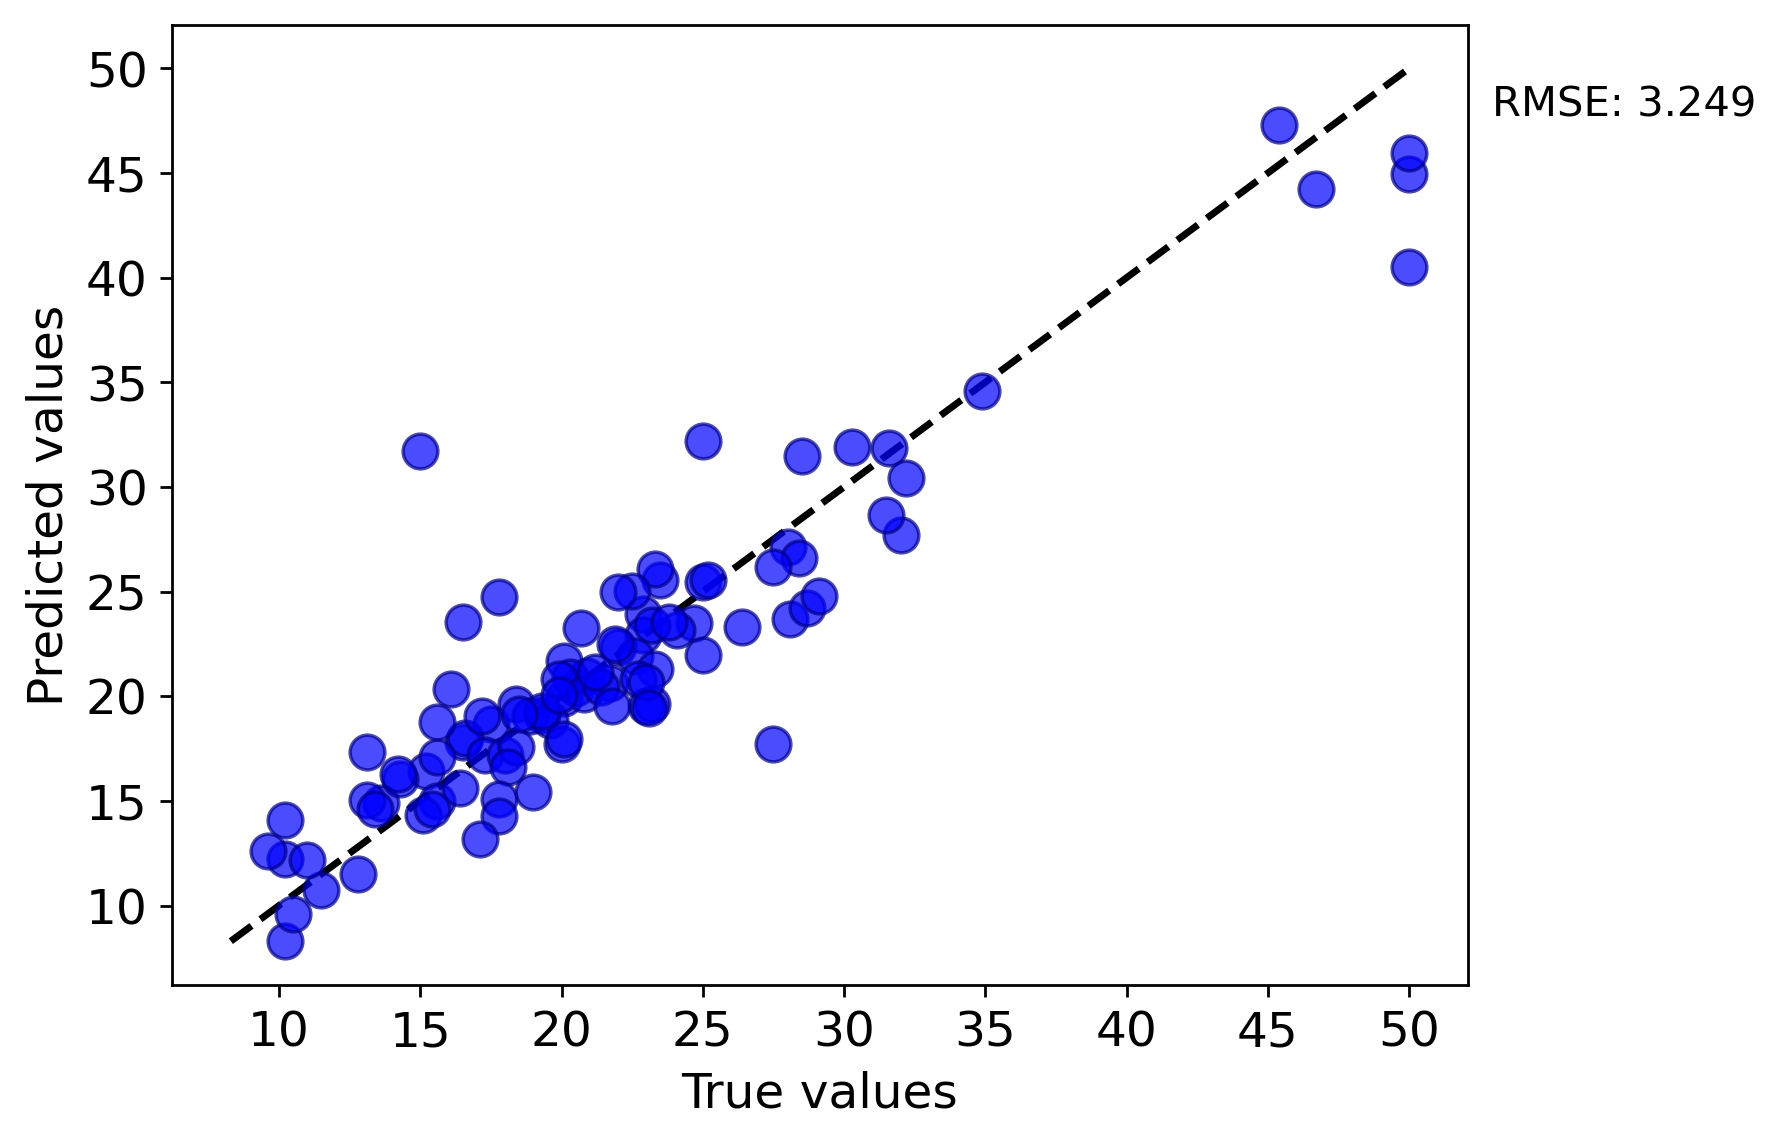

The table this chart was drawn from, first rows:
y true, y pred
16.5, 17.81
17.5, 18.67
13.6, 14.91
15.2, 16.44
16.6, 17.98
18.4, 19.63
13.1, 15.06
34.9, 34.58
19.3, 19.11
25.0, 25.44
18.9, 19.07
24.7, 23.49
31.6, 31.86
23.5, 25.53
20.9, 20.97
28.0, 27.12
22.9, 23.91
22.0, 22.35
22.9, 22.95
28.4, 26.62
20.1, 19.92
21.7, 20.62
17.3, 17.18
18.0, 17.18
14.3, 16.04
23.0, 19.52
18.4, 17.58
15.6, 15
18.1, 16.62
17.8, 15.08
13.4, 14.62
15.6, 17.08
19.6, 18.86
15.6, 18.76
13.1, 17.34
25.0, 21.96
32.0, 27.7
30.3, 31.92
24.1, 23.18
22.6, 21.93
20.0, 17.71
19.3, 19.3
28.1, 23.71
23.3, 21.3
28.7, 24.2
27.5, 26.19
50.0, 40.53
46.7, 44.22
31.5, 28.68
23.3, 26.07
20.1, 21.69
20.5, 20.4
21.9, 22.51
50.0, 44.94
25.2, 25.55
29.1, 24.79
45.4, 47.3
50.0, 45.98
32.2, 30.45
23.2, 23.39
... 41 more rows
